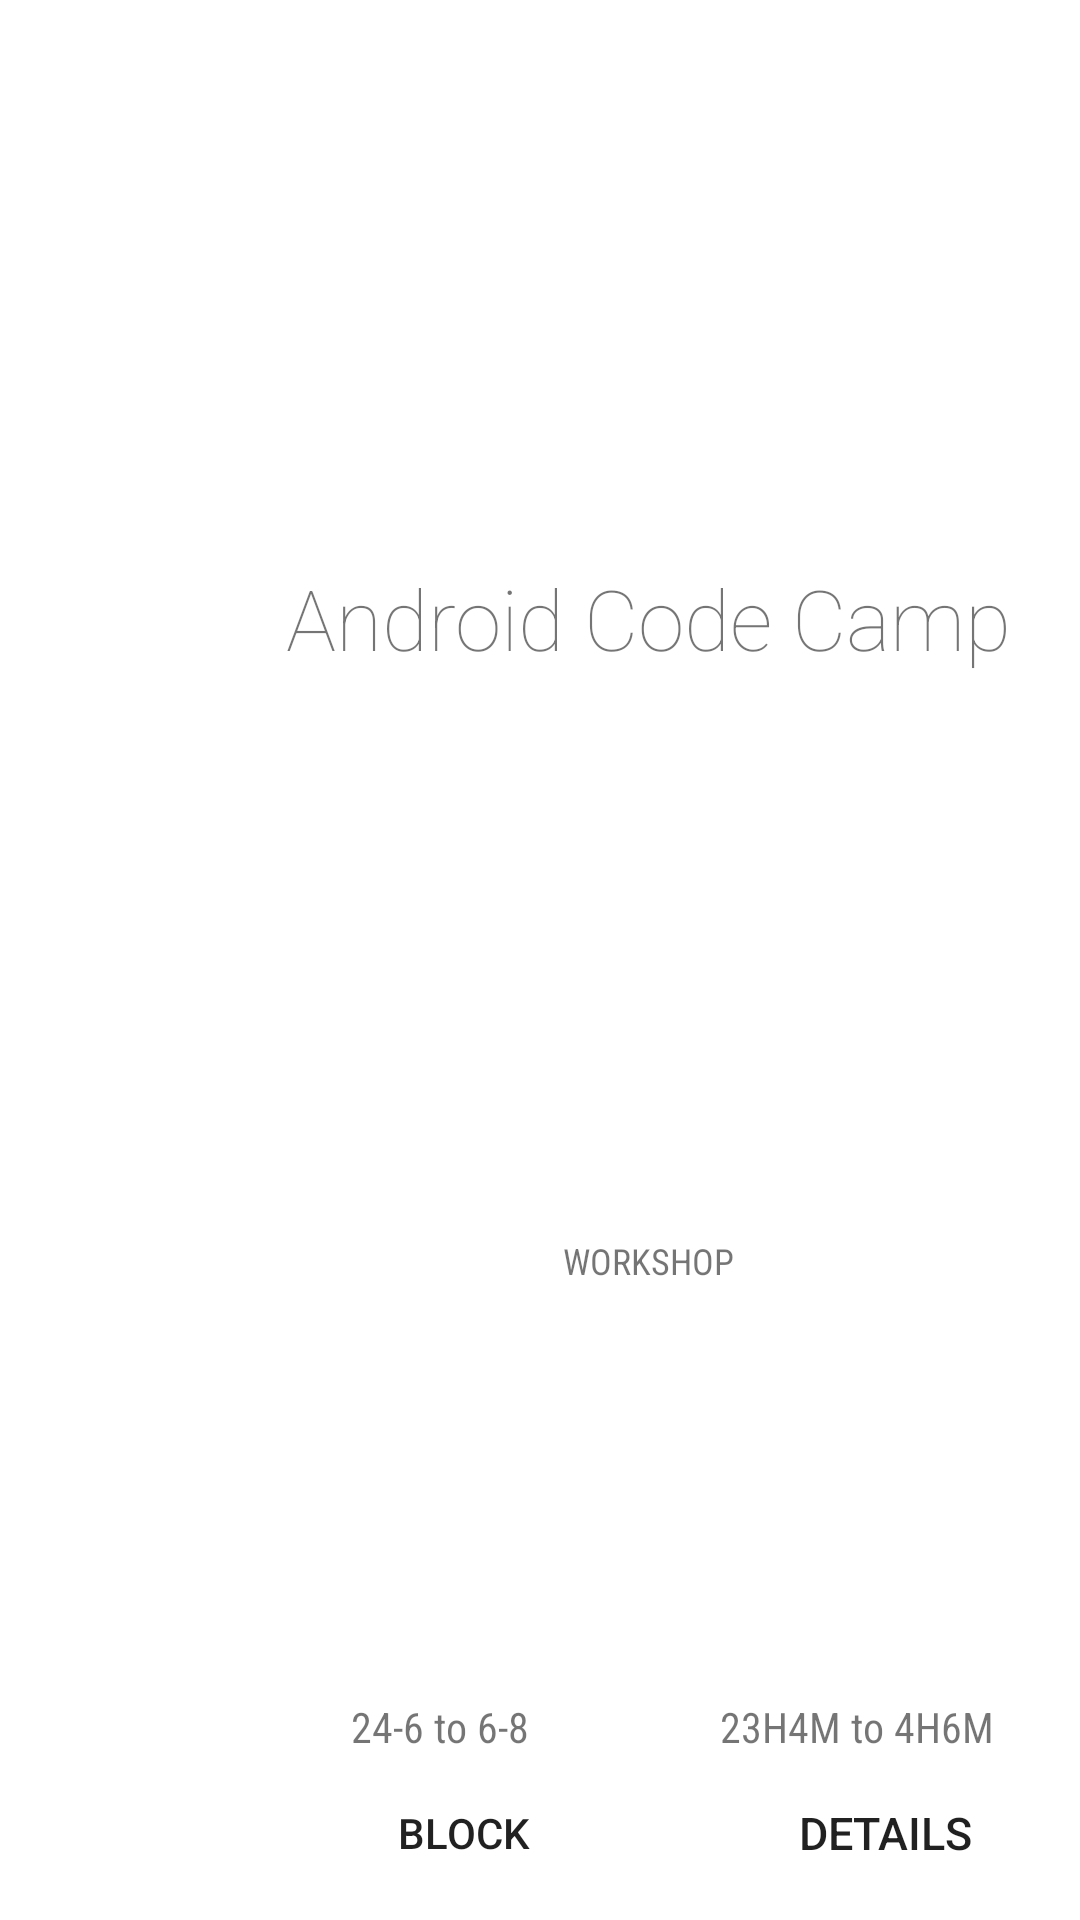

The Android layout XML behind this screen, and the referenced resources:
<!-- AndroidManifest.xml: application theme AppTheme -->
<!-- res/layout/event_list_item.xml -->
<?xml version="1.0" encoding="utf-8"?>
<android.support.v7.widget.CardView

    xmlns:android="http://schemas.android.com/apk/res/android"
    xmlns:card_view="http://schemas.android.com/apk/res-auto"
    android:layout_height="wrap_content"
    android:layout_width="match_parent"
    card_view:cardCornerRadius="0dp"
    card_view:cardElevation="2dp"
    android:layout_marginTop="10dp"

    >

    <LinearLayout
        android:layout_width="match_parent"
        android:layout_height="match_parent"
        android:weightSum="1.0"

        >
         <LinearLayout
            android:layout_width="0dp"
            android:id="@+id/linearLayoutSidebar"
            android:layout_weight="0.2"
             android:gravity="center"
             android:orientation="vertical"
            android:layout_height="match_parent" >
            <TextView
                android:layout_width="match_parent"
                android:layout_height="match_parent"
                android:text="A"
                android:textColor="#fff"
                android:id="@+id/sidebarText"
                android:fontFamily="sans-serif-thin"
                android:textSize="48sp"

                android:gravity="center"/>
            </LinearLayout>

        <LinearLayout
            android:layout_width="0dp"
            android:layout_height="match_parent"
            android:layout_weight="0.8"
            android:orientation="vertical"
            android:paddingLeft="5dp"
            android:padding="5dp">
            <TextView
                android:id="@+id/event_title"
                android:layout_width="match_parent"
                android:layout_height="0dp"
                android:text="Android Code Camp"
                android:textSize="28sp"
                android:gravity="center"
                android:layout_marginBottom="5dp"
                android:fontFamily="sans-serif-thin"
                android:layout_weight="0.3"
                />
            <TextView
                android:id="@+id/event_category"
                android:layout_width="match_parent"
                android:layout_height="0dp"
                android:text="WORKSHOP"
                android:textSize="12sp"
                android:layout_gravity="center"
                android:gravity="center_horizontal"
                android:fontFamily="sans-serif-condensed"
                android:layout_weight="0.1"

                />



            <LinearLayout
                android:layout_width="match_parent"
                android:orientation="horizontal"
                android:layout_gravity="center_horizontal"
                android:weightSum="1"
                android:layout_height="wrap_content">

                <LinearLayout
                    android:layout_width="wrap_content"
                    android:layout_weight="0.5"
                    android:layout_gravity="left"
                     android:orientation="vertical"
                    android:layout_height="wrap_content">
                    <ImageView
                        android:layout_width="18dp"
                        android:layout_height="18dp"
                        android:layout_gravity="center"
                        android:src="@drawable/ic_date_range_black_24dp"
                        />
                    <TextView
                        android:layout_width="match_parent"
                        android:layout_height="wrap_content"
                        android:padding="2dp"
                        android:gravity="center"
                        android:text="24-6 to 6-8"
                        android:fontFamily="sans-serif-condensed"
                        android:id="@+id/event_date"/>
                </LinearLayout>


                <LinearLayout
                    android:layout_width="wrap_content"
                   android:gravity="right"
                    android:layout_weight="0.5"
                    android:orientation="vertical"
                    android:layout_height="wrap_content">
                    <ImageView
                        android:layout_width="18dp"
                        android:layout_height="18dp"
                        android:layout_gravity="center"
                        android:src="@drawable/ic_query_builder_black_24dp"
                        />
                    <TextView
                        android:layout_width="match_parent"
                        android:layout_height="wrap_content"
                        android:text="23H4M to 4H6M"
                        android:gravity="center"
                        android:padding="2dp"
                        android:fontFamily="sans-serif-condensed"

                        android:id="@+id/event_time"/>
                </LinearLayout>
            </LinearLayout>





            <LinearLayout
                android:layout_width="match_parent"
                android:layout_height="wrap_content"
                android:gravity="right"
                android:weightSum="1"
                android:orientation="horizontal">

                <TextView
                    android:layout_width="wrap_content"
                    android:layout_height="wrap_content"
                    android:text="BLOCK "
                    android:layout_weight="0.7"
                    style="@android:style/Widget.Material.Light.Button.Borderless.Small"
                    android:layout_gravity="right"
                    android:id="@+id/event_venue"/>
                <Button
                    android:id="@+id/event_details_button"
                    android:layout_width="wrap_content"
                    android:layout_height="wrap_content"
                   android:layout_gravity="right"
                    android:textSize="15sp"

                   android:layout_weight="0.3"
                    style="@android:style/Widget.Material.Light.Button.Borderless.Small"
                    android:text="DETAILS" />
            </LinearLayout>


        </LinearLayout>


    </LinearLayout>
</android.support.v7.widget.CardView>
<!-- resources referenced by this layout -->
<resources>
  <style name="AppTheme" parent="Theme.AppCompat.Light.NoActionBar">
          <item name="colorPrimary">@color/colorPrimary</item>
          <item name="colorPrimaryDark">@color/colorPrimaryDark</item>
          <item name="colorAccent">@color/colorAccent</item>
      </style>
  <color name="colorPrimary">#112342</color>
  <color name="colorPrimaryDark">#051229</color>
  <color name="colorAccent">#992200</color>
</resources>
